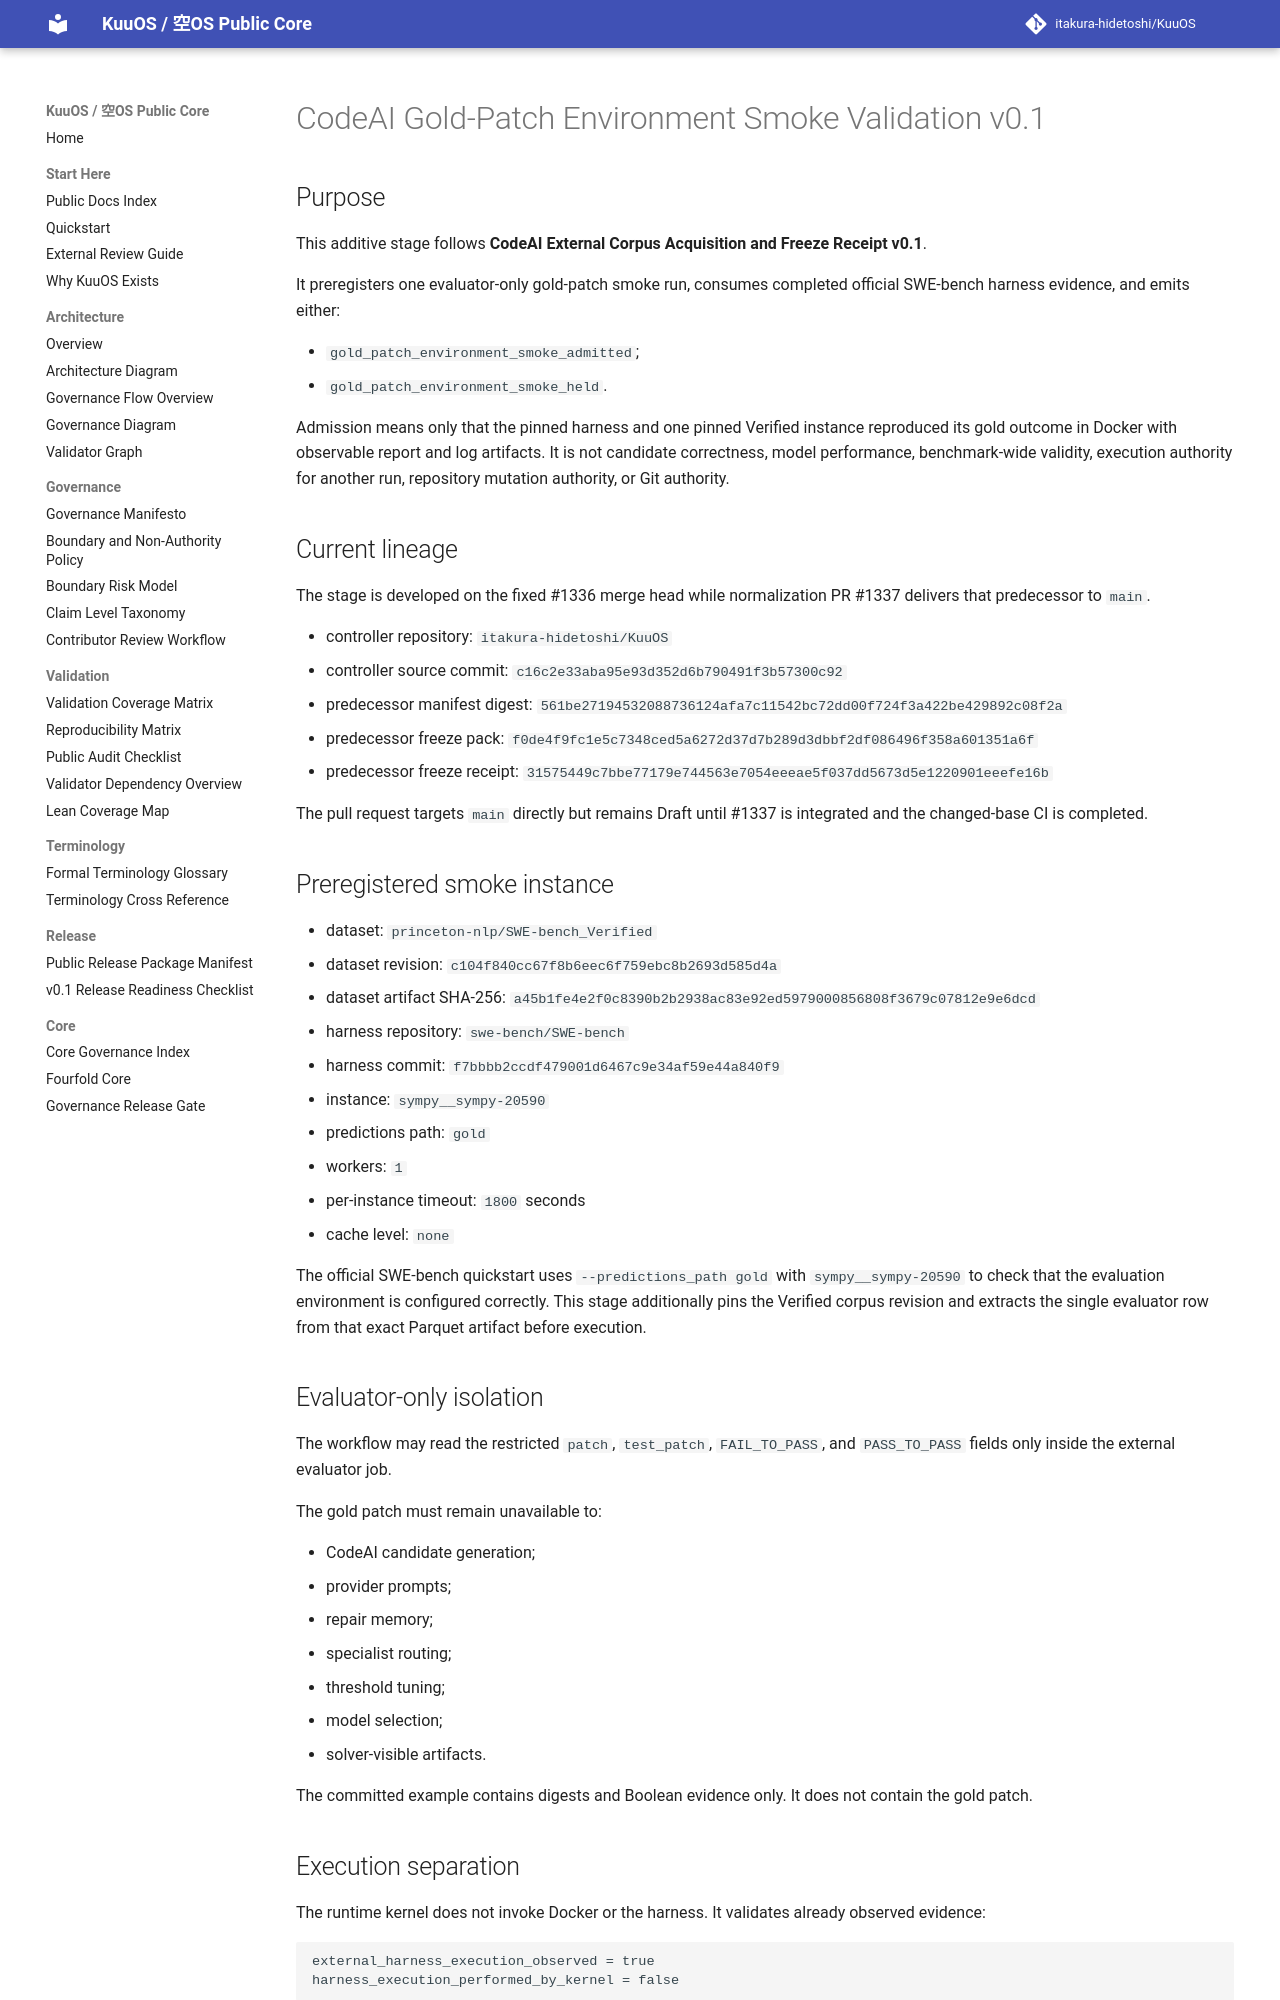

repository: itakura-hidetoshi/KuuOS · page: KUUOS_CODEAI_GOLD_PATCH_ENVIRONMENT_SMOKE_VALIDATION_v0_1/index.html · generator: mkdocs

# CodeAI Gold-Patch Environment Smoke Validation v0.1

## Purpose

This additive stage follows **CodeAI External Corpus Acquisition and Freeze Receipt v0.1**.

It preregisters one evaluator-only gold-patch smoke run, consumes completed official SWE-bench harness evidence, and emits either:

- `gold_patch_environment_smoke_admitted`;
- `gold_patch_environment_smoke_held`.

Admission means only that the pinned harness and one pinned Verified instance reproduced its gold outcome in Docker with observable report and log artifacts. It is not candidate correctness, model performance, benchmark-wide validity, execution authority for another run, repository mutation authority, or Git authority.

## Current lineage

The stage is developed on the fixed #1336 merge head while normalization PR #1337 delivers that predecessor to `main`.

- controller repository: `itakura-hidetoshi/KuuOS`
- controller source commit: `c16c2e33aba95e93d352d6b790491f3b57300c92`
- predecessor manifest digest: `561be27194532088736124afa7c11542bc72dd00f724f3a422be429892c08f2a`
- predecessor freeze pack: `f0de4f9fc1e5c7348ced5a6272d37d7b289d3dbbf2df086496f358a601351a6f`
- predecessor freeze receipt: `31575449c7bbe77179e744563e7054eeeae5f037dd5673d5e1220901eeefe16b`

The pull request targets `main` directly but remains Draft until #1337 is integrated and the changed-base CI is completed.

## Preregistered smoke instance

- dataset: `princeton-nlp/SWE-bench_Verified`
- dataset revision: `c104f840cc67f8b6eec6f759ebc8b2693d585d4a`
- dataset artifact SHA-256: `a45b1fe4e2f0c8390b2b2938ac83e92ed5979000856808f3679c07812e9e6dcd`
- harness repository: `swe-bench/SWE-bench`
- harness commit: `f7bbbb2ccdf479001d6467c9e34af59e44a840f9`
- instance: `sympy__sympy-20590`
- predictions path: `gold`
- workers: `1`
- per-instance timeout: `1800` seconds
- cache level: `none`

The official SWE-bench quickstart uses `--predictions_path gold` with `sympy__sympy-20590` to check that the evaluation environment is configured correctly. This stage additionally pins the Verified corpus revision and extracts the single evaluator row from that exact Parquet artifact before execution.

## Evaluator-only isolation

The workflow may read the restricted `patch`, `test_patch`, `FAIL_TO_PASS`, and `PASS_TO_PASS` fields only inside the external evaluator job.

The gold patch must remain unavailable to:

- CodeAI candidate generation;
- provider prompts;
- repair memory;
- specialist routing;
- threshold tuning;
- model selection;
- solver-visible artifacts.

The committed example contains digests and Boolean evidence only. It does not contain the gold patch.
